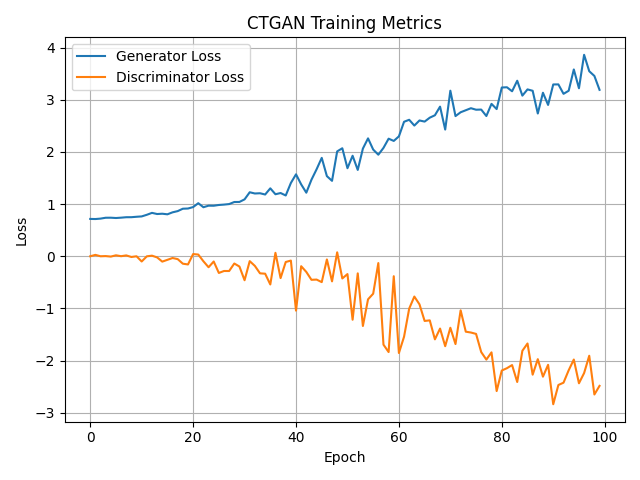

Source data for this figure (header and first rows):
Epoch, Generator Loss, Discriminator Loss
0, 0.7146, -0.001298
1, 0.7125, 0.02533
2, 0.7207, -0.001102
3, 0.7373, 0.002376
4, 0.738, -0.007355
5, 0.7322, 0.01703
6, 0.7388, 0.0002867
7, 0.7474, 0.0151
8, 0.7479, -0.01514
9, 0.7561, -0.001304
10, 0.7628, -0.1014
11, 0.794, -0.002271
12, 0.8307, 0.01004
13, 0.8087, -0.02302
14, 0.8144, -0.1039
15, 0.8032, -0.06951
16, 0.8411, -0.03476
17, 0.8645, -0.05587
18, 0.9103, -0.1435
19, 0.9142, -0.1582
20, 0.942, 0.041
21, 1.016, 0.03162
22, 0.9388, -0.09729
23, 0.9688, -0.2114
24, 0.9676, -0.1017
25, 0.9821, -0.3212
26, 0.9894, -0.2836
27, 0.9996, -0.284
28, 1.039, -0.1403
29, 1.04, -0.1982
30, 1.09, -0.4608
31, 1.226, -0.09475
32, 1.202, -0.186
33, 1.207, -0.3287
34, 1.183, -0.3353
35, 1.301, -0.5418
36, 1.188, 0.06504
37, 1.211, -0.4197
38, 1.164, -0.1112
39, 1.404, -0.08377
40, 1.57, -1.043
41, 1.378, -0.1917
42, 1.218, -0.3015
43, 1.466, -0.4525
44, 1.667, -0.4483
45, 1.885, -0.4972
46, 1.535, -0.06208
47, 1.445, -0.4825
48, 2.01, 0.07486
49, 2.07, -0.4267
50, 1.687, -0.3428
51, 1.926, -1.218
52, 1.654, -0.3291
53, 2.063, -1.338
54, 2.259, -0.8267
55, 2.045, -0.7187
56, 1.946, -0.1318
57, 2.076, -1.696
58, 2.253, -1.838
59, 2.21, -0.3838
... 40 more rows
